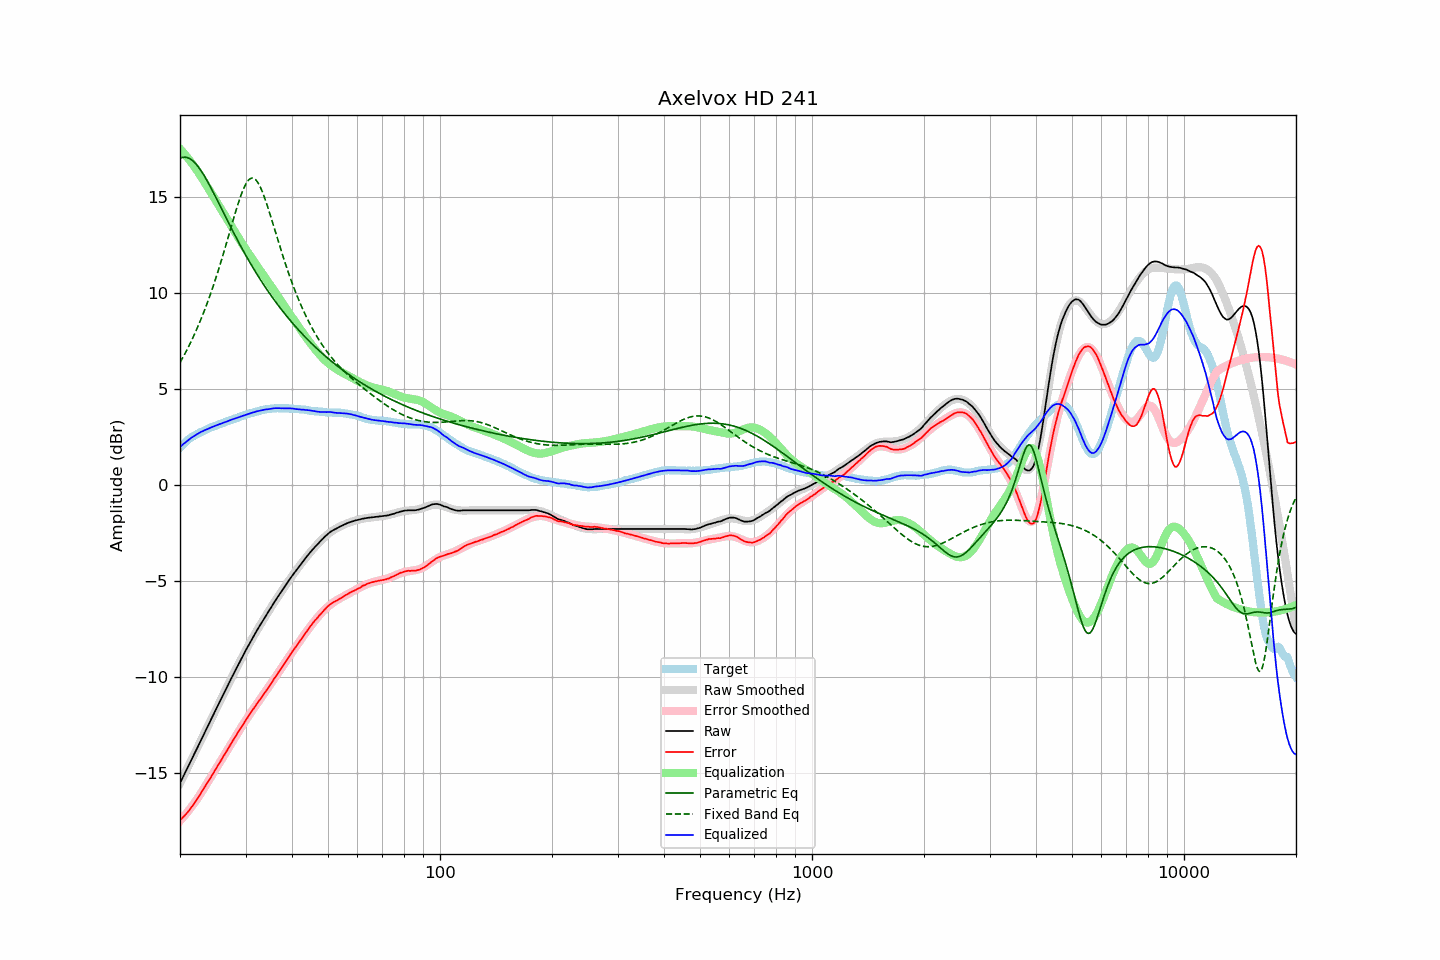

Data behind this chart, as committed beside it:
frequency, raw, error, smoothed, error_smoothed, equalization, parametric_eq, fixed_band_eq, equalized_raw, equalized_smoothed, target
20.00, -15.53, -17.46, -15.53, -17.49, 17.49, 16.99, 6.36, 1.96, 1.96, 1.94
20.20, -15.36, -17.38, -15.36, -17.40, 17.40, 17.02, 6.51, 2.04, 2.04, 2.03
20.40, -15.19, -17.29, -15.19, -17.30, 17.30, 17.04, 6.66, 2.11, 2.11, 2.11
20.61, -15.02, -17.19, -15.02, -17.20, 17.20, 17.05, 6.81, 2.18, 2.18, 2.17
20.81, -14.85, -17.11, -14.85, -17.10, 17.10, 17.04, 6.97, 2.25, 2.25, 2.27
21.02, -14.68, -17.02, -14.68, -17.00, 17.00, 17.02, 7.14, 2.32, 2.32, 2.35
21.23, -14.51, -16.91, -14.51, -16.89, 16.89, 16.98, 7.30, 2.38, 2.38, 2.41
21.44, -14.34, -16.80, -14.34, -16.78, 16.78, 16.92, 7.48, 2.44, 2.44, 2.47
21.66, -14.17, -16.68, -14.17, -16.67, 16.67, 16.86, 7.65, 2.50, 2.50, 2.51
21.87, -13.99, -16.56, -13.99, -16.55, 16.55, 16.78, 7.83, 2.56, 2.56, 2.57
22.09, -13.83, -16.44, -13.82, -16.43, 16.43, 16.69, 8.02, 2.61, 2.61, 2.62
22.31, -13.66, -16.32, -13.65, -16.31, 16.31, 16.59, 8.21, 2.66, 2.66, 2.67
22.54, -13.48, -16.19, -13.48, -16.19, 16.19, 16.48, 8.41, 2.71, 2.71, 2.70
22.76, -13.31, -16.05, -13.31, -16.06, 16.06, 16.36, 8.61, 2.75, 2.75, 2.75
22.99, -13.14, -15.91, -13.13, -15.92, 15.92, 16.23, 8.82, 2.78, 2.79, 2.78
23.22, -12.96, -15.77, -12.96, -15.79, 15.79, 16.10, 9.03, 2.83, 2.83, 2.82
23.45, -12.79, -15.64, -12.79, -15.65, 15.65, 15.95, 9.25, 2.87, 2.86, 2.86
23.69, -12.62, -15.52, -12.62, -15.52, 15.52, 15.81, 9.47, 2.90, 2.90, 2.89
23.92, -12.45, -15.38, -12.44, -15.38, 15.38, 15.65, 9.70, 2.93, 2.94, 2.94
24.16, -12.27, -15.25, -12.27, -15.24, 15.24, 15.50, 9.94, 2.98, 2.97, 2.99
24.40, -12.10, -15.11, -12.10, -15.11, 15.11, 15.34, 10.18, 3.01, 3.01, 3.02
24.65, -11.93, -14.96, -11.93, -14.97, 14.97, 15.18, 10.42, 3.04, 3.04, 3.04
24.89, -11.75, -14.82, -11.76, -14.83, 14.83, 15.01, 10.68, 3.08, 3.07, 3.07
25.14, -11.59, -14.69, -11.59, -14.69, 14.69, 14.84, 10.94, 3.11, 3.11, 3.11
25.39, -11.41, -14.55, -11.42, -14.55, 14.55, 14.68, 11.20, 3.14, 3.14, 3.14
25.65, -11.25, -14.42, -11.25, -14.42, 14.42, 14.51, 11.47, 3.17, 3.17, 3.18
25.91, -11.08, -14.28, -11.08, -14.28, 14.28, 14.34, 11.75, 3.20, 3.20, 3.19
26.16, -10.91, -14.13, -10.91, -14.14, 14.14, 14.17, 12.03, 3.23, 3.23, 3.23
26.43, -10.74, -14.01, -10.74, -14.00, 14.00, 14.00, 12.31, 3.26, 3.26, 3.26
26.69, -10.57, -13.86, -10.57, -13.86, 13.86, 13.84, 12.60, 3.29, 3.29, 3.30
26.96, -10.40, -13.72, -10.40, -13.72, 13.72, 13.67, 12.89, 3.32, 3.32, 3.33
27.23, -10.23, -13.58, -10.23, -13.58, 13.58, 13.51, 13.18, 3.35, 3.35, 3.35
27.50, -10.06, -13.44, -10.06, -13.45, 13.45, 13.34, 13.47, 3.39, 3.38, 3.39
27.77, -9.90, -13.30, -9.90, -13.31, 13.31, 13.18, 13.76, 3.41, 3.41, 3.41
28.05, -9.73, -13.17, -9.73, -13.17, 13.17, 13.02, 14.05, 3.45, 3.44, 3.45
28.33, -9.57, -13.03, -9.56, -13.04, 13.04, 12.86, 14.32, 3.47, 3.47, 3.47
28.62, -9.40, -12.90, -9.40, -12.90, 12.90, 12.70, 14.59, 3.50, 3.50, 3.49
28.90, -9.24, -12.77, -9.24, -12.77, 12.77, 12.54, 14.85, 3.53, 3.53, 3.54
29.19, -9.08, -12.63, -9.08, -12.64, 12.64, 12.39, 15.09, 3.56, 3.56, 3.56
29.48, -8.92, -12.52, -8.92, -12.50, 12.50, 12.23, 15.30, 3.59, 3.59, 3.61
29.78, -8.76, -12.37, -8.76, -12.37, 12.37, 12.08, 15.50, 3.62, 3.62, 3.62
30.08, -8.60, -12.25, -8.60, -12.25, 12.25, 11.93, 15.66, 3.65, 3.65, 3.64
30.38, -8.45, -12.12, -8.45, -12.12, 12.12, 11.79, 15.79, 3.67, 3.67, 3.67
30.68, -8.29, -11.99, -8.29, -11.99, 11.99, 11.64, 15.89, 3.71, 3.70, 3.71
30.99, -8.14, -11.86, -8.14, -11.87, 11.87, 11.50, 15.95, 3.73, 3.73, 3.73
31.30, -7.99, -11.73, -8.00, -11.75, 11.75, 11.36, 15.97, 3.76, 3.75, 3.75
31.61, -7.85, -11.62, -7.85, -11.62, 11.62, 11.22, 15.94, 3.78, 3.78, 3.78
31.93, -7.70, -11.49, -7.70, -11.50, 11.50, 11.08, 15.88, 3.80, 3.80, 3.80
32.24, -7.56, -11.37, -7.56, -11.38, 11.38, 10.94, 15.78, 3.83, 3.82, 3.82
32.57, -7.42, -11.26, -7.42, -11.26, 11.26, 10.81, 15.65, 3.84, 3.84, 3.85
32.89, -7.29, -11.15, -7.28, -11.14, 11.14, 10.68, 15.49, 3.86, 3.86, 3.87
33.22, -7.15, -11.03, -7.14, -11.03, 11.03, 10.55, 15.30, 3.88, 3.88, 3.89
33.55, -7.01, -10.91, -7.00, -10.91, 10.91, 10.42, 15.08, 3.90, 3.90, 3.91
33.89, -6.87, -10.78, -6.87, -10.79, 10.79, 10.30, 14.85, 3.92, 3.92, 3.92
34.23, -6.74, -10.67, -6.73, -10.67, 10.67, 10.17, 14.60, 3.93, 3.93, 3.94
34.57, -6.61, -10.55, -6.60, -10.54, 10.54, 10.05, 14.35, 3.94, 3.94, 3.95
34.92, -6.47, -10.42, -6.47, -10.42, 10.42, 9.93, 14.08, 3.95, 3.96, 3.96
35.27, -6.34, -10.31, -6.33, -10.30, 10.30, 9.81, 13.81, 3.96, 3.97, 3.98
35.62, -6.20, -10.16, -6.20, -10.18, 10.18, 9.69, 13.53, 3.98, 3.97, 3.97
35.97, -6.07, -10.04, -6.07, -10.05, 10.05, 9.58, 13.25, 3.99, 3.98, 3.98
... 635 more rows
